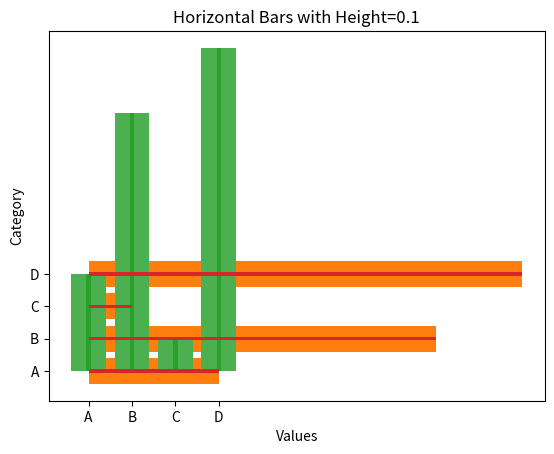

Generate this figure with matplotlib:
"""
Matplotlib Bar Chart Tutorial
Author: OpenAI ChatGPT

This script demonstrates:
1. Basic vertical bar chart
2. Horizontal bar chart
3. Setting colors using names and hex values
4. Adjusting bar width and height
5. Console explanations and important notes
"""

# ---------------------------------------------------
# Import required libraries
# ---------------------------------------------------
import matplotlib.pyplot as plt
import numpy as np

print("\n================ Matplotlib Bar Chart Tutorial ================\n")
print("Bar charts are useful to visualize categorical data.")
print("Important Note: x values can be categories (strings) and y values are numeric.\n")

# ---------------------------------------------------
# Example 1: Basic vertical bar chart
# ---------------------------------------------------
print("[Example 1] Basic vertical bar chart.\n")
categories = np.array(["A", "B", "C", "D"])
values = np.array([3, 8, 1, 10])

plt.bar(categories, values)
plt.title("Basic Vertical Bar Chart")
plt.xlabel("Category")
plt.ylabel("Values")
plt.show()

# ---------------------------------------------------
# Example 2: Horizontal bar chart
# ---------------------------------------------------
print("[Example 2] Horizontal bar chart.\n")
plt.barh(categories, values)
plt.title("Basic Horizontal Bar Chart")
plt.xlabel("Values")
plt.ylabel("Category")
plt.show()

# ---------------------------------------------------
# Example 3: Bar colors using color names
# ---------------------------------------------------
print("[Example 3] Bar colors using names.\n")
plt.bar(categories, values, color="red")
plt.title("Vertical Bars with Red Color")
plt.show()

# Bar with "hotpink"
plt.bar(categories, values, color="hotpink")
plt.title("Vertical Bars with Hot Pink Color")
plt.show()

# ---------------------------------------------------
# Example 4: Bar colors using Hexadecimal
# ---------------------------------------------------
print("[Example 4] Bar colors using Hex values.\n")
plt.bar(categories, values, color="#4CAF50")  # Beautiful green color
plt.title("Vertical Bars with Hex Color")
plt.show()

# ---------------------------------------------------
# Example 5: Adjusting bar width
# ---------------------------------------------------
print("[Example 5] Adjust bar width (vertical bars).\n")
plt.bar(categories, values, width=0.1)  # Very thin bars
plt.title("Vertical Bars with Width=0.1")
plt.show()

# ---------------------------------------------------
# Example 6: Adjusting bar height (horizontal bars)
# ---------------------------------------------------
print("[Example 6] Adjust bar height (horizontal bars).\n")
plt.barh(categories, values, height=0.1)  # Very thin horizontal bars
plt.title("Horizontal Bars with Height=0.1")
plt.show()

# ---------------------------------------------------
# Summary
# ---------------------------------------------------
print("\n====================== Summary ======================\n")
print("1. plt.bar(x, y) creates vertical bar charts.")
print("2. plt.barh(x, y) creates horizontal bar charts.")
print("3. Use color='name' or color='#hexvalue' to set bar colors.")
print("4. Adjust vertical bars width using width parameter (default=0.8).")
print("5. Adjust horizontal bars height using height parameter (default=0.8).")
print("6. Category labels (x-axis) can be strings.\n")
print("=====================================================\n")
